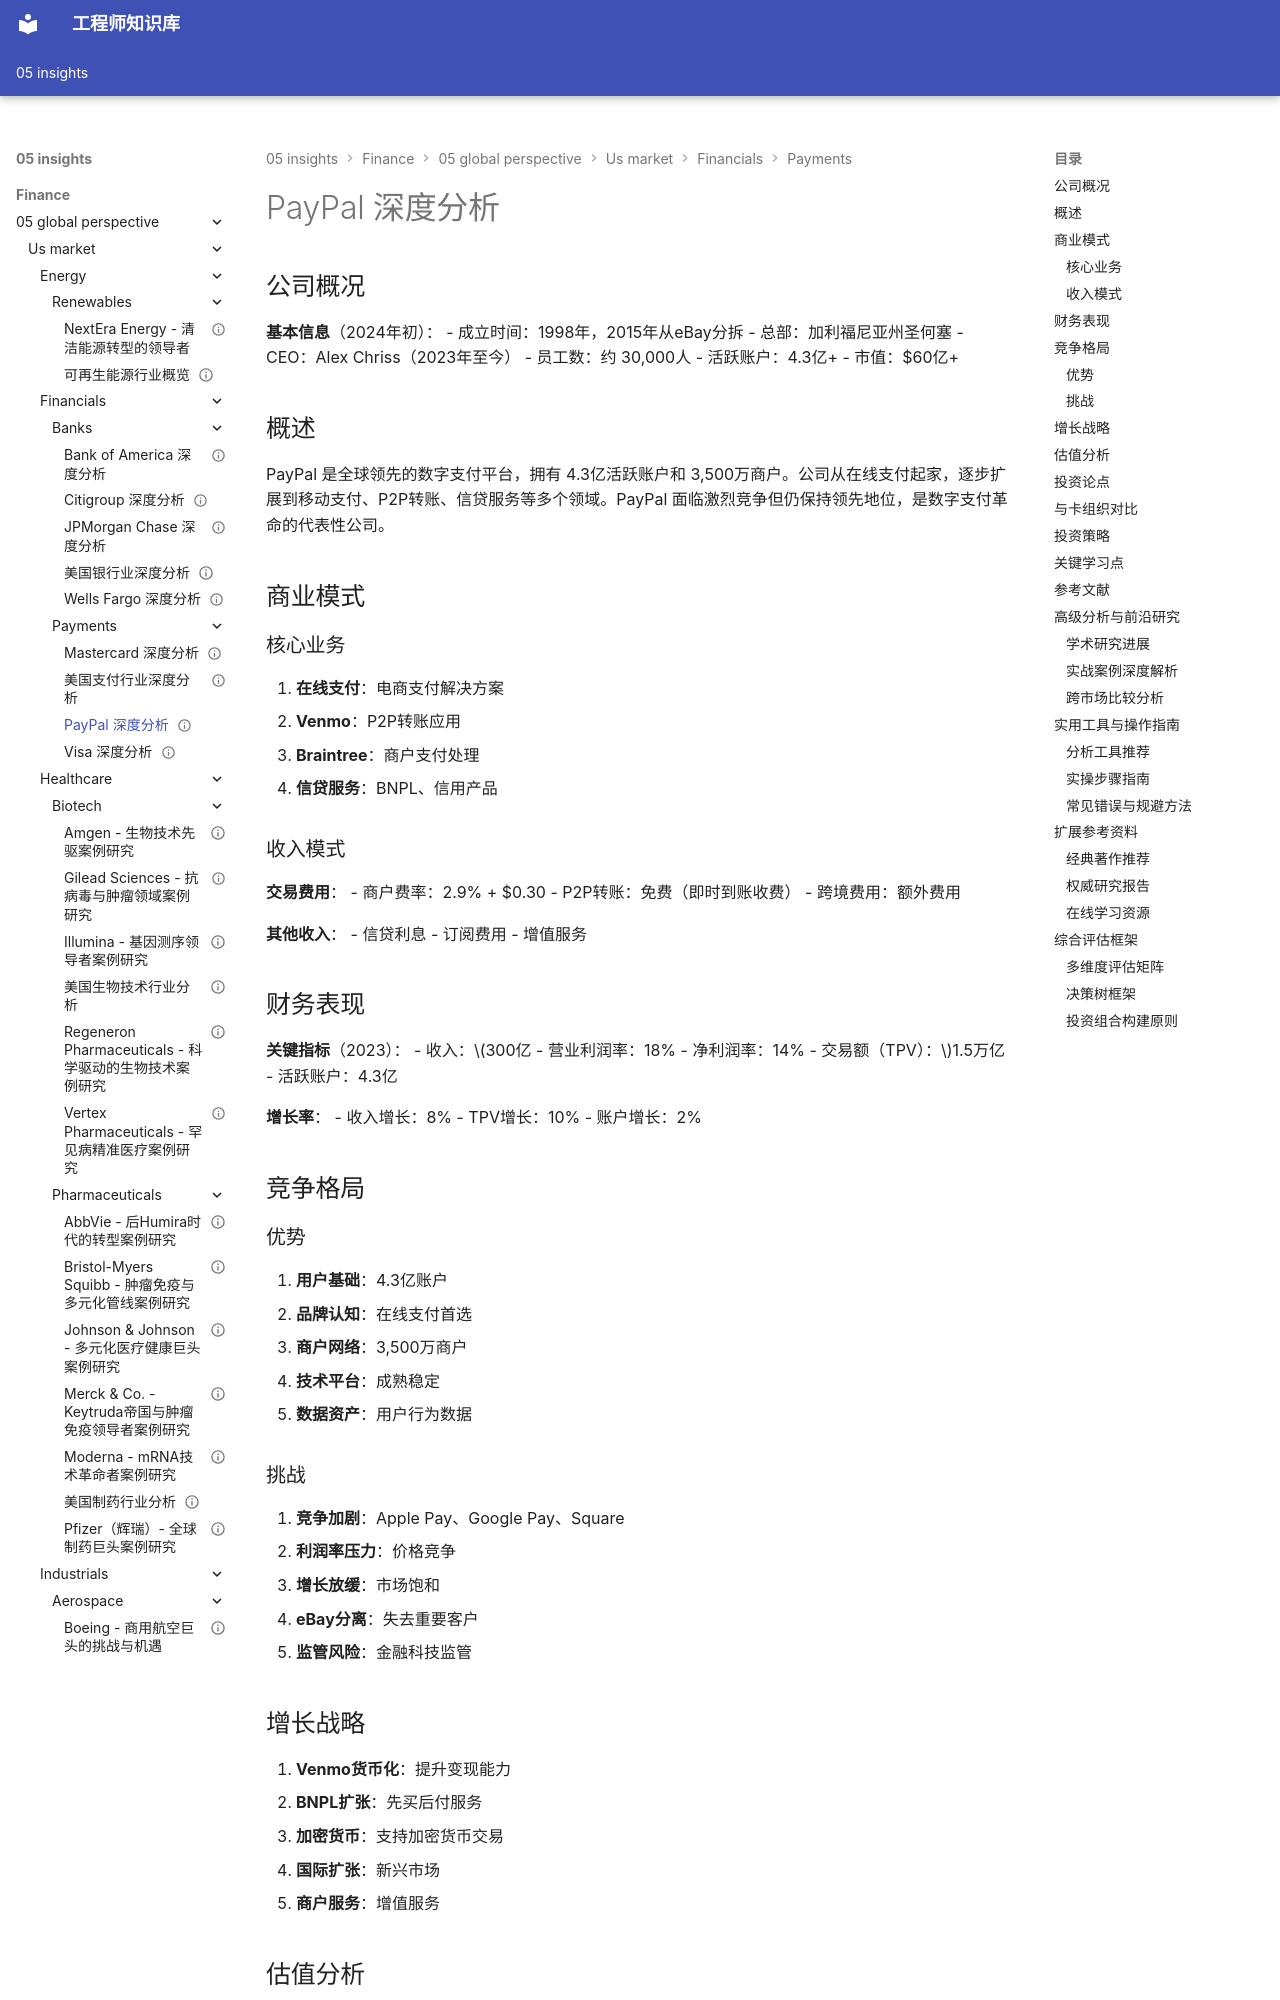

repository: Vuiora/knowledge-os · page: 05-insights/finance/05-global-perspective/us-market/financials/payments/paypal/index.html · generator: mkdocs

---
title: PayPal 深度分析
description: 全面解析数字支付领导者 PayPal 的商业模式、竞争优势及投资价值
slug: paypal-analysis
domain: 金融洞察
module: 全球投资视角
content_type: case-study
skill_level: intermediate
tags:
- PayPal
- 支付行业
- 美国市场
- 金融科技
prerequisites:
- us-market/financials/payments/overview
- business-models/platform-business
related_contents:
- us-market/financials/payments/visa-deep
- us-market/technology/overview
estimated_time: 45
difficulty_score: 3
author: 金融知识库
created_at: '2024-01-15'
updated_at: '2024-01-15'
version: '1.0'
language: zh-CN
status: published
is_featured: false
---

# PayPal 深度分析

## 公司概况

**基本信息**（2024年初）：
- 成立时间：1998年，2015年从eBay分拆
- 总部：加利福尼亚州圣何塞
- CEO：Alex Chriss（2023年至今）
- 员工数：约 30,000人
- 活跃账户：4.3亿+
- 市值：$60亿+

## 概述

PayPal 是全球领先的数字支付平台，拥有 4.3亿活跃账户和 3,500万商户。公司从在线支付起家，逐步扩展到移动支付、P2P转账、信贷服务等多个领域。PayPal 面临激烈竞争但仍保持领先地位，是数字支付革命的代表性公司。

## 商业模式

### 核心业务

1. **在线支付**：电商支付解决方案
2. **Venmo**：P2P转账应用
3. **Braintree**：商户支付处理
4. **信贷服务**：BNPL、信用产品

### 收入模式

**交易费用**：
- 商户费率：2.9% + $0.30
- P2P转账：免费（即时到账收费）
- 跨境费用：额外费用

**其他收入**：
- 信贷利息
- 订阅费用
- 增值服务

## 财务表现

**关键指标**（2023）：
- 收入：$300亿
- 营业利润率：18%
- 净利润率：14%
- 交易额（TPV）：$1.5万亿
- 活跃账户：4.3亿

**增长率**：
- 收入增长：8%
- TPV增长：10%
- 账户增长：2%

## 竞争格局

### 优势

1. **用户基础**：4.3亿账户
2. **品牌认知**：在线支付首选
3. **商户网络**：3,500万商户
4. **技术平台**：成熟稳定
5. **数据资产**：用户行为数据

### 挑战

1. **竞争加剧**：Apple Pay、Google Pay、Square
2. **利润率压力**：价格竞争
3. **增长放缓**：市场饱和
4. **eBay分离**：失去重要客户
5. **监管风险**：金融科技监管

## 增长战略

1. **Venmo货币化**：提升变现能力
2. **BNPL扩张**：先买后付服务
3. **加密货币**：支持加密货币交易
4. **国际扩张**：新兴市场
5. **商户服务**：增值服务

## 估值分析

**当前估值**（2024年初）：
- 股价：$60
- P/E：15x
- P/S：2x
- EV/EBITDA：12x

**估值对比**：
- 低于 Visa/Mastercard
- 反映增长放缓和竞争压力
- 估值合理偏低

## 投资论点

**看多理由**：
1. 数字支付增长
2. Venmo潜力大
3. BNPL机会
4. 估值合理
5. 品牌价值

**风险因素**：
1. 竞争激烈
2. 增长放缓
3. 利润率压力
4. 技术变革
5. 监管风险
